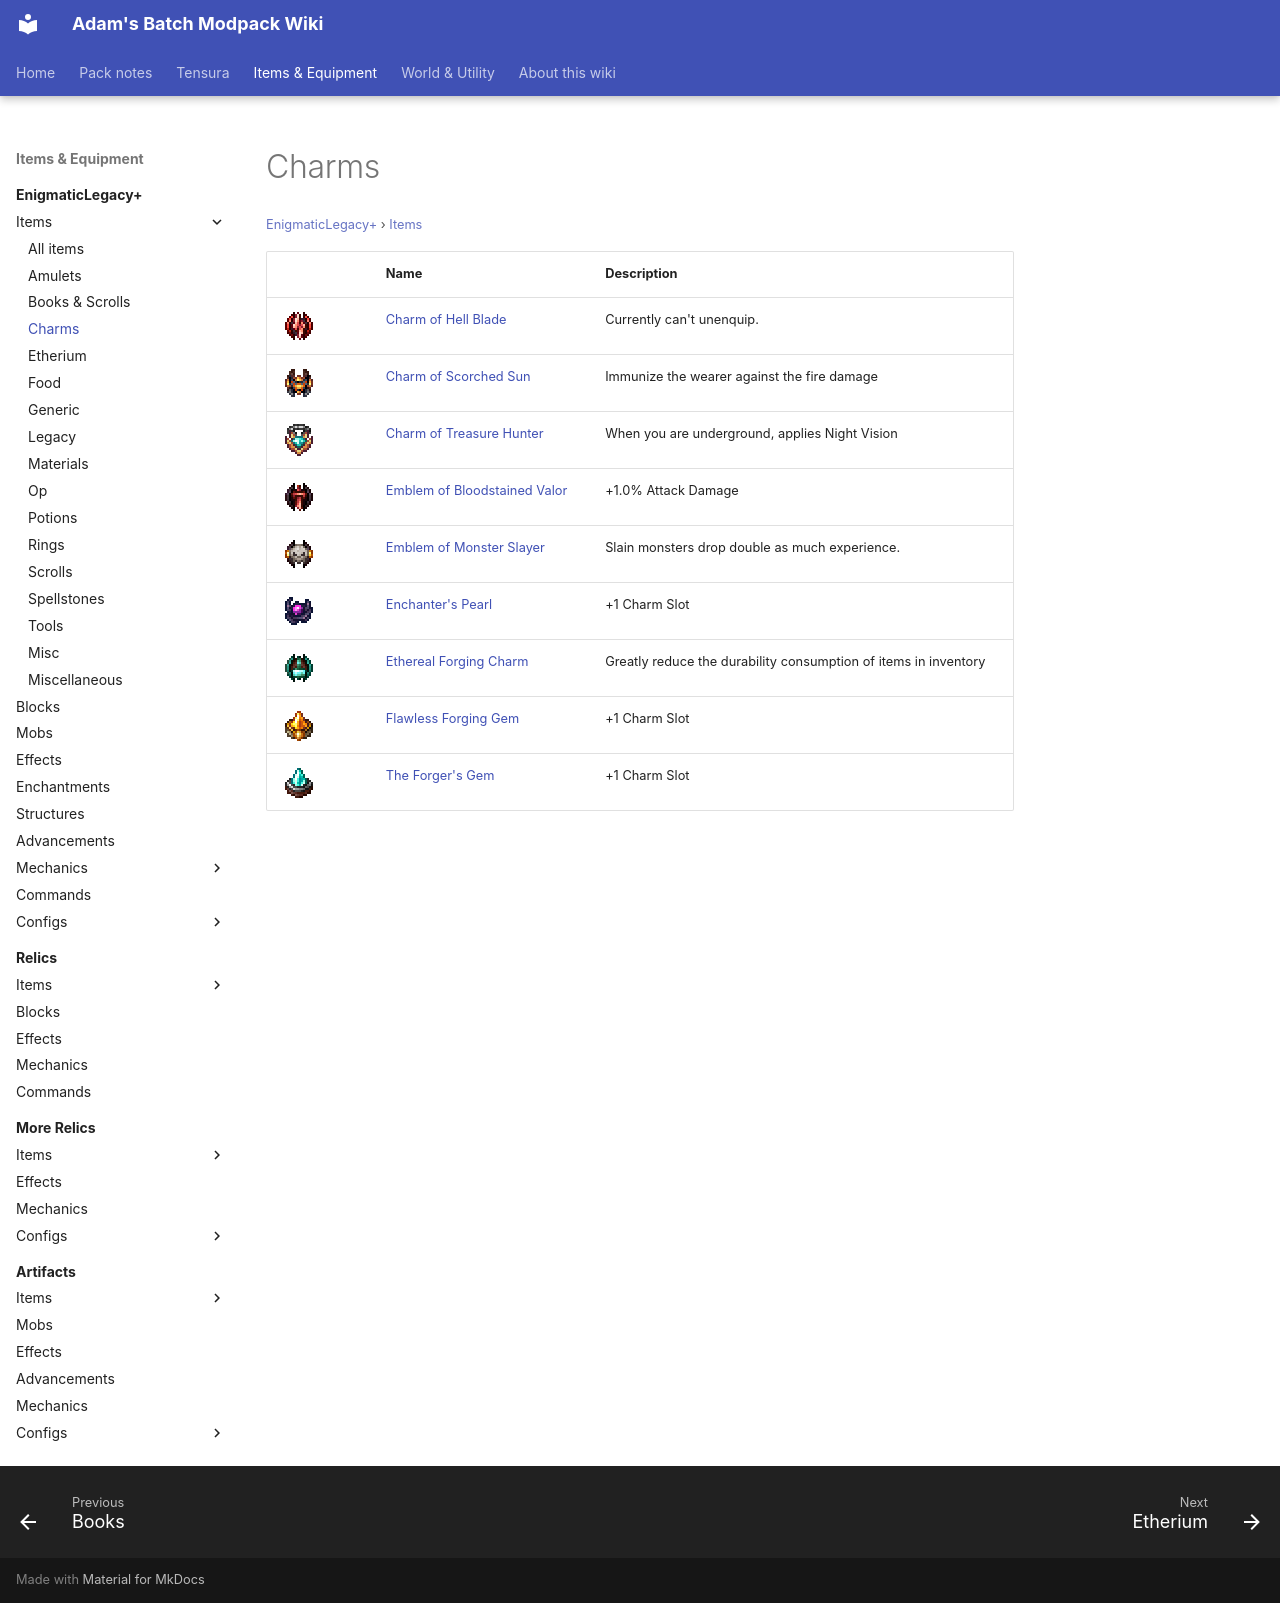

repository: Proteus-Nell/Adams-Batch-MC-Modpack-Wiki · page: enigmatic-legacy-plus/items/charms/index.html · generator: mkdocs

# Charms

<small>[EnigmaticLegacy+](../../index.md) &rsaquo; [Items](../index.md)</small>

| | Name | Description |
|---|---|---|
| ![](../../../assets/icons/enigmaticlegacyplus/item/hell_blade_charm.png) | [Charm of Hell Blade](hell-blade-charm.md) | Currently can't unenquip. |
| ![](../../../assets/icons/enigmaticlegacyplus/item/scorched_charm.png) | [Charm of Scorched Sun](scorched-charm.md) | Immunize the wearer against the fire damage |
| ![](../../../assets/icons/enigmaticlegacyplus/item/mining_charm.png) | [Charm of Treasure Hunter](mining-charm.md) | When you are underground, applies Night Vision |
| ![](../../../assets/icons/enigmaticlegacyplus/item/berserk_emblem.png) | [Emblem of Bloodstained Valor](berserk-emblem.md) | +1.0% Attack Damage |
| ![](../../../assets/icons/enigmaticlegacyplus/item/monster_charm.png) | [Emblem of Monster Slayer](monster-charm.md) | Slain monsters drop double as much experience. |
| ![](../../../assets/icons/enigmaticlegacyplus/item/enchanter_pearl.png) | [Enchanter's Pearl](enchanter-pearl.md) | +1 Charm Slot |
| ![](../../../assets/icons/enigmaticlegacyplus/item/ethereal_forging_charm.png) | [Ethereal Forging Charm](ethereal-forging-charm.md) | Greatly reduce the durability consumption of items in inventory |
| ![](../../../assets/icons/enigmaticlegacyplus/item/forger_crystal.png) | [Flawless Forging Gem](forger-crystal.md) | +1 Charm Slot |
| ![](../../../assets/icons/enigmaticlegacyplus/item/forger_gem.png) | [The Forger's Gem](forger-gem.md) | +1 Charm Slot |
